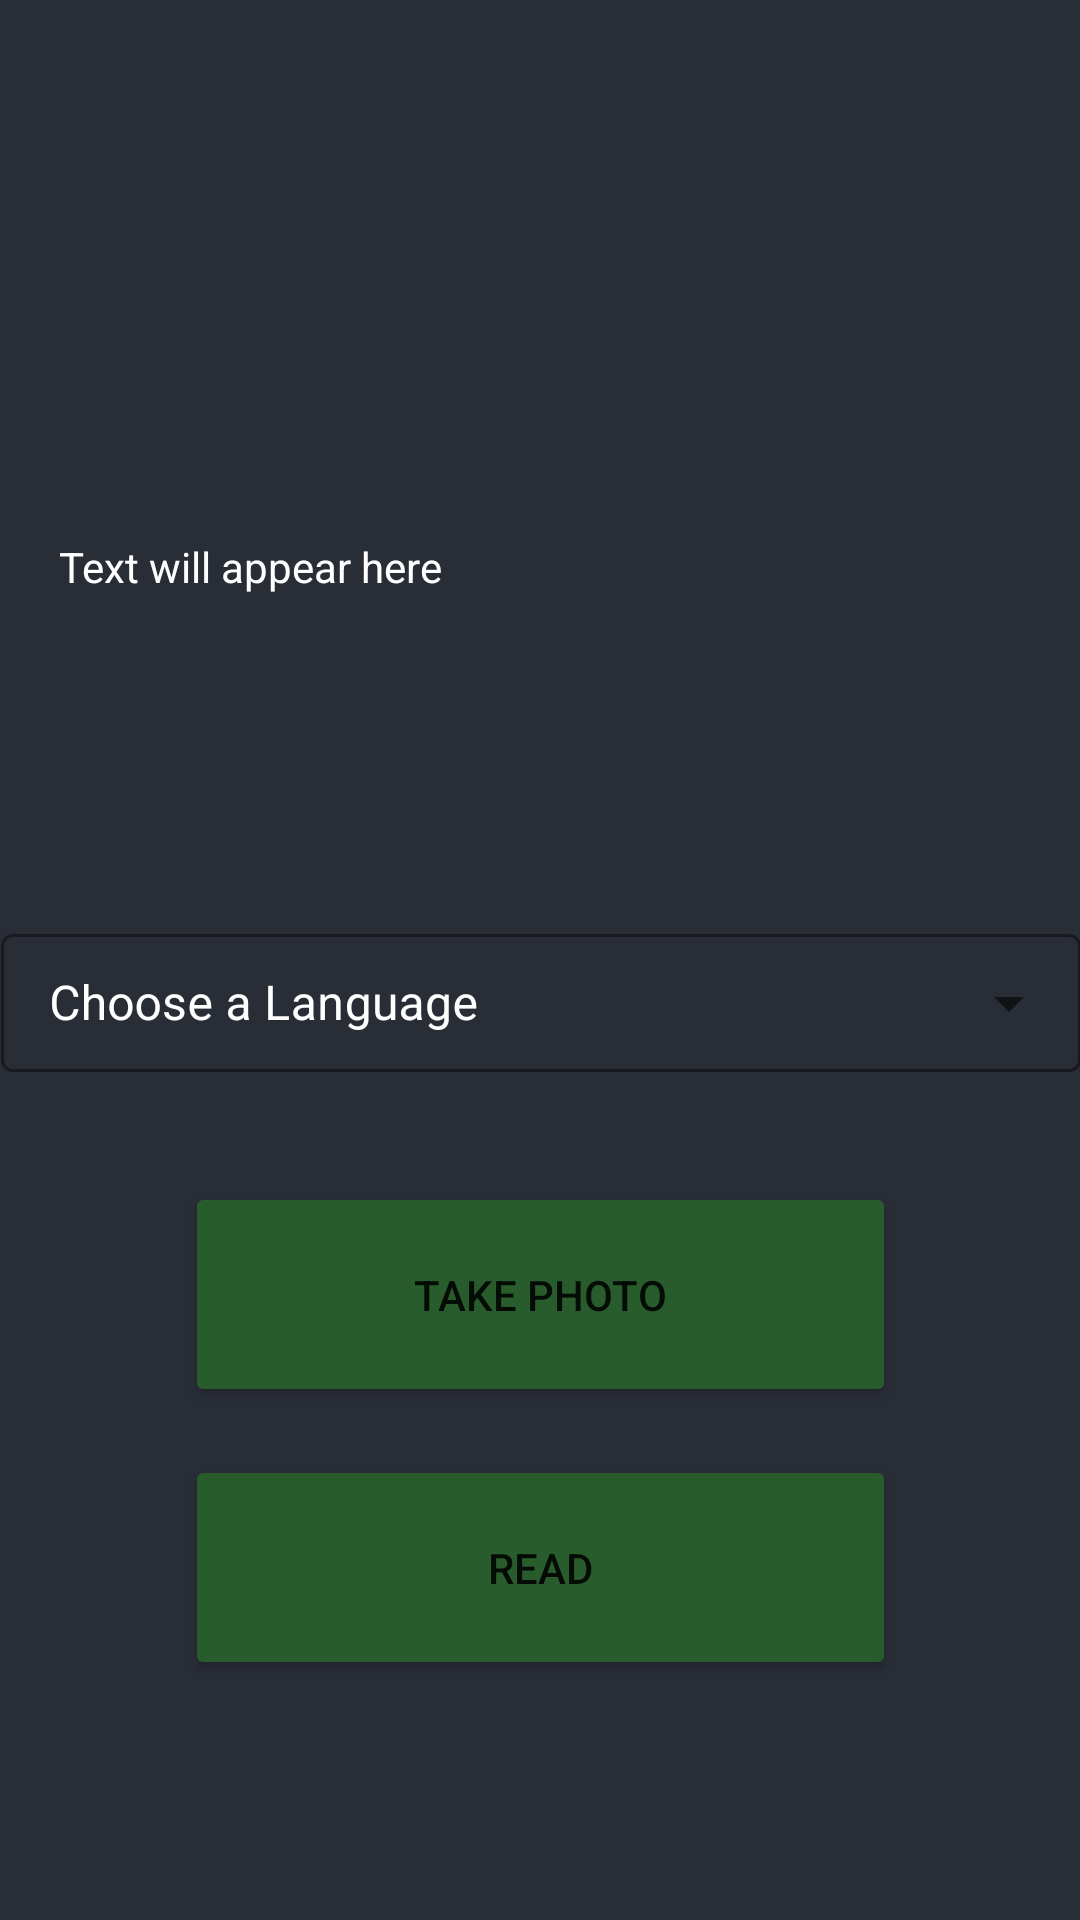

This screen was rendered from an Android layout file. Write that file and the resources it references.
<!-- AndroidManifest.xml: application theme Theme.Texttospeech -->
<!-- res/layout/activity_camera.xml -->
<?xml version="1.0" encoding="utf-8"?>
<androidx.constraintlayout.widget.ConstraintLayout xmlns:android="http://schemas.android.com/apk/res/android"
    xmlns:app="http://schemas.android.com/apk/res-auto"
    xmlns:tools="http://schemas.android.com/tools"
    android:layout_width="match_parent"
    android:layout_height="match_parent"
    android:background="@color/black1"
    tools:context=".CameraActivity">


    <com.google.android.material.textfield.TextInputLayout
        android:id="@+id/textInputLayout2"
        style="@style/Widget.MaterialComponents.TextInputLayout.OutlinedBox.Dense.ExposedDropdownMenu"
        android:layout_width="360dp"
        android:layout_height="72dp"
        android:layout_margin="16dp"
        android:layout_marginBottom="16dp"
        android:hint="Choose a Language"
        android:textColorHint="#FFFFFF"
        app:boxStrokeColor="#FAFAFA"
        app:helperTextTextColor="#FDFCFC"
        app:layout_constraintBottom_toTopOf="@+id/capturePhoto"
        app:layout_constraintEnd_toEndOf="parent"
        app:layout_constraintHorizontal_bias="0.49"
        app:layout_constraintStart_toStartOf="parent"
        app:passwordToggleTint="#FFFFFF"
        app:placeholderTextColor="#FFFFFF"
        app:prefixTextColor="#FFFBFB"
        app:suffixTextColor="#FFFEFE">


        <AutoCompleteTextView
            android:id="@+id/autoCompleteTextView"
            android:layout_width="match_parent"

            android:layout_height="46dp"
            android:popupBackground="#FFFFFF"
            app:dropDownBackgroundTint="#FFFFFF" />
    </com.google.android.material.textfield.TextInputLayout>

    <ImageView
        android:id="@+id/capturedImage"
        android:layout_width="202dp"
        android:layout_height="134dp"
        android:layout_marginTop="16dp"
        app:layout_constraintEnd_toEndOf="parent"
        app:layout_constraintHorizontal_bias="0.497"
        app:layout_constraintStart_toStartOf="parent"
        app:layout_constraintTop_toTopOf="parent"
        app:srcCompat="@drawable/camera" />

    <Button
        android:id="@+id/capturePhoto"
        android:layout_width="237dp"
        android:layout_height="75dp"
        android:layout_marginBottom="16dp"
        android:text="Take Photo"
        app:backgroundTint="@color/green1"
        app:layout_constraintBottom_toTopOf="@+id/read"
        app:layout_constraintEnd_toEndOf="parent"
        app:layout_constraintStart_toStartOf="parent" />

    <Button
        android:id="@+id/read"
        android:layout_width="237dp"
        android:layout_height="75dp"
        android:layout_marginBottom="80dp"
        android:text="Read"
        app:backgroundTint="@color/green1"
        app:layout_constraintBottom_toBottomOf="parent"
        app:layout_constraintEnd_toEndOf="parent"
        app:layout_constraintStart_toStartOf="parent" />

    <TextView
        android:id="@+id/resultText"
        android:layout_width="320dp"
        android:layout_height="143dp"
        android:text="Text will appear here
"
        android:textColor="#FFFFFF"
        app:layout_constraintBottom_toTopOf="@+id/capturePhoto"
        app:layout_constraintEnd_toEndOf="parent"
        app:layout_constraintHorizontal_bias="0.494"
        app:layout_constraintStart_toStartOf="parent"
        app:layout_constraintTop_toBottomOf="@+id/capturedImage"
        app:layout_constraintVertical_bias="0.289" />

</androidx.constraintlayout.widget.ConstraintLayout>
<!-- resources referenced by this layout -->
<resources>
  <color name="black1">#292D36</color>
  <color name="green1">#295C2C</color>
  <style name="Theme.Texttospeech" parent="Theme.MaterialComponents.DayNight.DarkActionBar">
          
          <item name="colorPrimary">@color/green1</item>
          <item name="colorPrimaryVariant">#074507</item>
          <item name="colorOnPrimary">@color/white</item>
          
          <item name="colorSecondary">@color/teal_200</item>
          <item name="colorSecondaryVariant">@color/green1</item>
          <item name="colorOnSecondary">@color/black</item>
          
          <item name="android:statusBarColor" tools:targetApi="l">?attr/colorPrimaryVariant</item>
          
      </style>
  <color name="white">#FFFFFFFF</color>
  <color name="teal_200">#FF03DAC5</color>
  <color name="black">#FF000000</color>
</resources>
